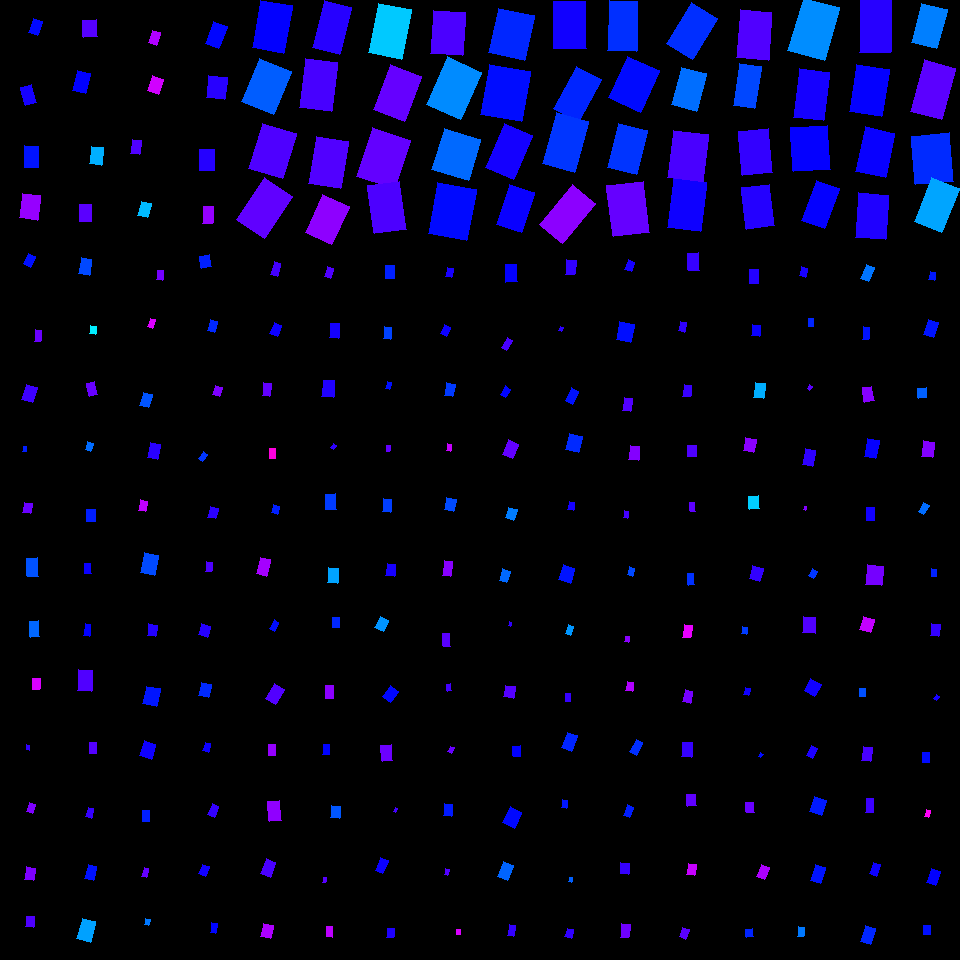

The table this chart was drawn from, first rows:
, angleRotated, color, length, logWidthLengthRatio, x, y, centerX, centerY, width, lengthRotatedProjectX, widthRotatedProjectX, lengthRotatedProjectY, widthRotatedProjectY, vertexRightBottom, vertexRightTop, vertexLeftBottom, vertexLeftTop
0, 1.979, 0.6564, 11.35, -0.3917, 29.39, 260.3, 30, 270, 7.673, -4.508, 7.042, 10.42, -3.047, (30, 267), (23, 263), (35, 256), (28, 253)
1, 1.694, 0.7363, 11.27, -0.5527, 38.07, 336, 30, 330, 6.484, -1.39, 6.435, 11.18, -0.7999, (40, 341), (34, 341), (41, 330), (35, 329)
2, 1.869, 0.7067, 15.6, -0.2815, 29.65, 393.6, 30, 390, 11.77, -4.576, 11.25, 14.91, -3.453, (32, 402), (21, 399), (37, 387), (26, 384)
3, 1.655, 0.6466, 5.474, -0.4486, 24.71, 448.9, 30, 450, 3.495, -0.4587, 3.483, 5.455, -0.2929, (26, 451), (22, 451), (26, 446), (23, 446)
4, 1.731, 0.6191, 16.54, -0.4431, 85.23, 266.3, 90, 270, 10.62, -2.636, 10.49, 16.33, -1.692, (89, 275), (78, 273), (91, 259), (81, 257)
5, 1.726, 0.5116, 8.615, -0.3574, 93.23, 329.9, 90, 330, 6.027, -1.334, 5.954, 8.511, -0.9333, (95, 334), (89, 333), (96, 326), (90, 325)
6, 1.303, 0.7341, 13.48, -0.5202, 92.05, 388.7, 90, 390, 8.014, 3.565, 7.729, 13, 2.119, (97, 394), (89, 396), (94, 381), (86, 383)
7, 1.905, 0.5964, 8.607, -0.3474, 89.41, 446.7, 90, 450, 6.082, -2.827, 5.744, 8.13, -1.997, (90, 451), (85, 449), (93, 443), (87, 441)
8, 1.65, 0.7431, 9.573, -0.4109, 160.1, 275.1, 150, 270, 6.348, -0.7537, 6.328, 9.544, -0.4997, (162, 280), (156, 279), (163, 270), (157, 270)
9, 1.844, 0.8116, 8.912, -0.506, 151.5, 323.3, 150, 330, 5.373, -2.402, 5.174, 8.582, -1.448, (152, 328), (147, 326), (155, 319), (150, 318)
10, 1.841, 0.6117, 13.63, -0.4392, 146, 399.9, 150, 390, 8.786, -3.636, 8.468, 13.14, -2.344, (148, 407), (139, 405), (152, 394), (143, 392)
11, 1.784, 0.694, 14.91, -0.3626, 154, 450.9, 150, 450, 10.38, -3.161, 10.14, 14.58, -2.2, (157, 459), (147, 457), (160, 444), (150, 442)
12, 1.395, 0.6461, 12.59, -0.2677, 205.5, 261.4, 210, 270, 9.632, 2.196, 9.485, 12.4, 1.68, (211, 266), (201, 268), (209, 254), (199, 256)
13, 1.844, 0.6404, 10.97, -0.3881, 212.7, 326.3, 210, 330, 7.444, -2.966, 7.167, 10.57, -2.012, (214, 332), (207, 330), (217, 321), (210, 319)
14, 1.883, 0.7495, 10.27, -0.3806, 217.7, 391, 210, 390, 7.02, -3.157, 6.68, 9.774, -2.157, (219, 396), (212, 394), (222, 387), (215, 385)
15, 2.159, 0.6317, 8.81, -0.4995, 202.9, 456.7, 210, 450, 5.346, -4.888, 4.448, 7.33, -2.966, (202, 461), (198, 458), (207, 454), (203, 451)
16, 1.849, 0.711, 13.62, -0.694, 275.8, 268.8, 270, 270, 6.803, -3.74, 6.541, 13.09, -1.869, (277, 276), (270, 274), (280, 263), (274, 261)
17, 1.973, 0.6758, 12.03, -0.4418, 275.8, 329.8, 270, 330, 7.734, -4.708, 7.117, 11.07, -3.026, (277, 336), (269, 333), (281, 325), (274, 322)
18, 1.694, 0.7309, 12.66, -0.524, 266.6, 389.6, 270, 390, 7.498, -1.555, 7.441, 12.57, -0.9209, (269, 396), (262, 395), (271, 383), (263, 382)
19, 1.571, 0.8547, 9.845, -0.4729, 272.2, 453.5, 270, 450, 6.135, 0.000275, 6.135, 9.845, 0.0001714, (275, 458), (269, 458), (275, 448), (269, 448)
20, 1.856, 0.7188, 9.983, -0.4553, 329.2, 272.7, 330, 270, 6.332, -2.808, 6.076, 9.58, -1.781, (330, 278), (324, 276), (333, 268), (327, 266)
21, 1.64, 0.6799, 14.33, -0.5306, 334.5, 330.6, 330, 330, 8.43, -0.9945, 8.409, 14.3, -0.585, (338, 338), (329, 337), (339, 323), (330, 323)
22, 1.64, 0.6877, 16.41, -0.3364, 328.4, 388.6, 330, 390, 11.72, -1.135, 11.69, 16.37, -0.811, (333, 397), (321, 396), (334, 380), (323, 380)
23, 2.142, 0.6963, 5.594, -0.4232, 333.4, 446.5, 330, 450, 3.664, -3.026, 3.081, 4.704, -1.982, (333, 449), (330, 447), (336, 445), (333, 443)
24, 1.571, 0.6458, 12.26, -0.301, 390, 272, 390, 270, 9.073, 0.002729, 9.073, 12.26, 0.002019, (394, 278), (385, 278), (394, 265), (385, 265)
25, 1.661, 0.6232, 12.32, -0.4768, 387.4, 332.9, 390, 330, 7.65, -1.114, 7.619, 12.27, -0.6913, (390, 339), (383, 338), (391, 327), (384, 326)
26, 1.829, 0.6567, 7.569, -0.6678, 388.7, 385.6, 390, 390, 3.882, -1.93, 3.753, 7.319, -0.9897, (389, 389), (385, 388), (391, 382), (387, 381)
27, 1.59, 0.7316, 6.011, -0.4445, 388.1, 448.5, 390, 450, 3.854, -0.1133, 3.853, 6.01, -0.07266, (389, 451), (386, 451), (390, 445), (386, 445)
28, 1.794, 0.6827, 9.007, -0.3421, 449.4, 272.4, 450, 270, 6.397, -1.993, 6.239, 8.784, -1.416, (451, 277), (445, 276), (453, 268), (447, 267)
29, 1.915, 0.6752, 9.725, -0.3994, 445.5, 330.5, 450, 330, 6.523, -3.283, 6.14, 9.154, -2.202, (446, 336), (440, 333), (450, 327), (444, 324)
30, 1.766, 0.6292, 12.4, -0.358, 449.9, 389.9, 450, 390, 8.666, -2.401, 8.501, 12.16, -1.678, (452, 396), (444, 395), (455, 384), (446, 382)
31, 1.712, 0.7972, 6.824, -0.4396, 449.1, 447.5, 450, 450, 4.397, -0.9576, 4.353, 6.756, -0.617, (450, 451), (446, 450), (451, 444), (447, 443)
32, 1.534, 0.6687, 17.31, -0.4395, 511.2, 273.4, 510, 270, 11.16, 0.6408, 11.15, 17.3, 0.4129, (517, 281), (505, 282), (516, 264), (505, 264)
33, 2.121, 0.7142, 11.6, -0.5845, 507.2, 343.8, 510, 330, 6.467, -6.065, 5.513, 9.891, -3.38, (506, 350), (501, 347), (512, 340), (507, 337)
34, 2.078, 0.6639, 9.769, -0.4084, 505.5, 391.8, 510, 390, 6.494, -4.749, 5.675, 8.537, -3.157, (505, 397), (500, 394), (510, 389), (505, 385)
35, 1.969, 0.7311, 15.99, -0.3715, 510.5, 449.2, 510, 450, 11.03, -6.194, 10.17, 14.74, -4.272, (512, 458), (502, 454), (518, 444), (508, 439)
36, 1.652, 0.6988, 14.32, -0.3804, 570.6, 267.3, 570, 270, 9.79, -1.155, 9.758, 14.27, -0.7894, (574, 274), (565, 274), (576, 260), (566, 259)
37, 2.1, 0.6954, 4.878, -0.4738, 561, 328.9, 570, 330, 3.037, -2.464, 2.621, 4.21, -1.534, (561, 331), (558, 330), (563, 327), (560, 326)
38, 2.038, 0.6555, 13.74, -0.466, 572, 395.9, 570, 390, 8.623, -6.189, 7.699, 12.27, -3.883, (572, 404), (565, 400), (578, 391), (571, 387)
39, 1.824, 0.6398, 16.24, -0.235, 574, 442.9, 570, 450, 12.84, -4.073, 12.43, 15.72, -3.22, (578, 452), (565, 449), (582, 436), (569, 433)
40, 1.919, 0.6816, 9.905, -0.3295, 629.7, 265.7, 630, 270, 7.125, -3.381, 6.697, 9.31, -2.432, (631, 271), (624, 269), (634, 262), (628, 259)
41, 1.769, 0.6578, 18.89, -0.2286, 625.3, 332, 630, 330, 15.03, -3.724, 14.74, 18.52, -2.963, (630, 342), (616, 339), (634, 324), (619, 321)
42, 1.678, 0.7204, 13.28, -0.4837, 627.4, 404.8, 630, 390, 8.19, -1.415, 8.143, 13.21, -0.8724, (630, 411), (622, 410), (632, 398), (624, 397)
43, 1.692, 0.7531, 13.53, -0.3498, 634.4, 453.1, 630, 450, 9.534, -1.642, 9.464, 13.43, -1.157, (638, 460), (628, 459), (639, 446), (630, 445)
44, 1.52, 0.7022, 17.75, -0.5133, 693.7, 261.6, 690, 270, 10.62, 0.8977, 10.61, 17.73, 0.5373, (699, 270), (688, 270), (698, 252), (687, 253)
45, 1.756, 0.6975, 9.759, -0.3796, 682.5, 326.6, 690, 330, 6.676, -1.794, 6.562, 9.593, -1.227, (684, 332), (678, 330), (686, 322), (680, 321)
46, 1.686, 0.7036, 11.14, -0.3822, 687.4, 391, 690, 390, 7.602, -1.28, 7.551, 11.07, -0.8737, (690, 396), (682, 396), (691, 385), (684, 384)
47, 1.585, 0.718, 11.3, -0.2444, 692.1, 451.1, 690, 450, 8.848, -0.1557, 8.847, 11.3, -0.1219, (696, 456), (687, 456), (696, 445), (687, 445)
48, 1.58, 0.6901, 13.5, -0.4826, 754, 276.3, 750, 270, 8.332, -0.1268, 8.331, 13.5, -0.07823, (758, 283), (749, 283), (758, 269), (749, 269)
49, 1.637, 0.6736, 11.34, -0.3937, 755.9, 330.4, 750, 330, 7.652, -0.7503, 7.636, 11.32, -0.5062, (759, 336), (751, 335), (760, 325), (752, 324)
50, 1.695, 0.5525, 15.44, -0.449, 759.5, 390.7, 750, 390, 9.856, -1.913, 9.78, 15.32, -1.221, (763, 398), (753, 397), (765, 383), (755, 382)
51, 1.762, 0.7571, 13.3, -0.2269, 749.9, 444.7, 750, 450, 10.6, -2.523, 10.41, 13.06, -2.01, (753, 452), (743, 450), (756, 439), (745, 437)
52, 1.828, 0.683, 9.173, -0.3856, 803.3, 272.2, 810, 270, 6.238, -2.332, 6.033, 8.872, -1.586, (805, 277), (799, 275), (807, 268), (801, 266)
53, 1.577, 0.6431, 7.464, -0.3976, 811.2, 322.5, 810, 330, 5.015, -0.04388, 5.015, 7.464, -0.02948, (813, 326), (808, 326), (813, 318), (808, 318)
54, 2.145, 0.726, 5.15, -0.6066, 809.8, 387.4, 810, 390, 2.808, -2.796, 2.358, 4.325, -1.524, (809, 390), (807, 388), (812, 386), (809, 384)
55, 1.76, 0.6973, 16.39, -0.4724, 808.7, 457.1, 810, 450, 10.22, -3.078, 10.04, 16.1, -1.919, (812, 466), (802, 464), (815, 450), (805, 448)
56, 1.988, 0.5904, 15.45, -0.5597, 867.4, 273.1, 870, 270, 8.829, -6.254, 8.073, 14.13, -3.573, (868, 281), (860, 278), (874, 267), (866, 264)
57, 1.648, 0.6545, 12.4, -0.6503, 866.1, 333.2, 870, 330, 6.472, -0.9526, 6.453, 12.36, -0.4971, (868, 339), (862, 339), (869, 327), (863, 326)
58, 1.397, 0.7544, 14.45, -0.3968, 868.2, 394.1, 870, 390, 9.716, 2.501, 9.57, 14.23, 1.682, (874, 400), (864, 402), (871, 386), (862, 387)
59, 1.775, 0.67, 18.26, -0.4223, 871.7, 448.6, 870, 450, 11.97, -3.705, 11.72, 17.88, -2.429, (875, 458), (864, 456), (879, 440), (867, 438)
... 196 more rows
